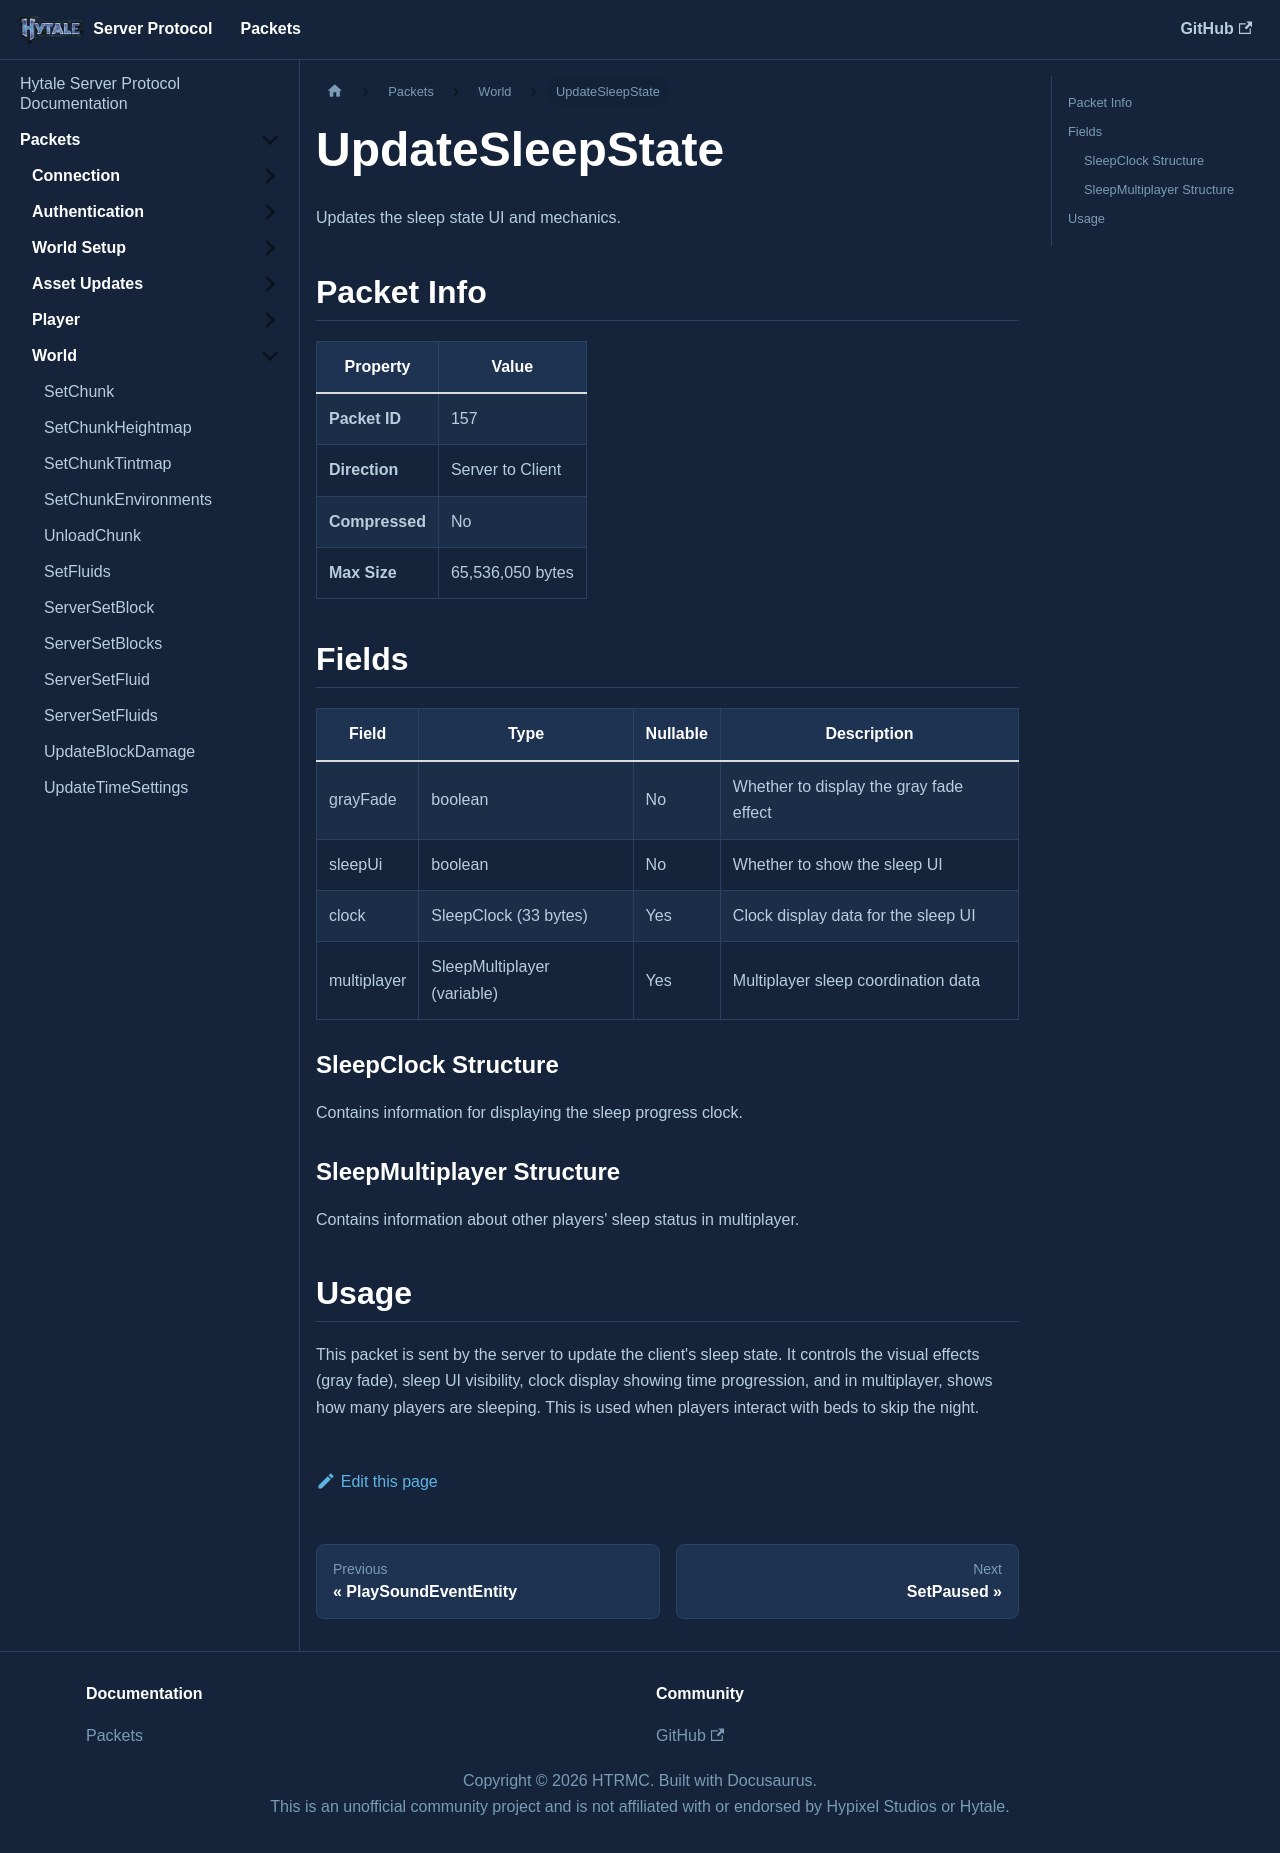

repository: HTRMC/HytaleServerDocs · page: docs/packets/world/updatesleepstate/index.html · generator: docusaurus

---
sidebar_position: 24
---

# UpdateSleepState

Updates the sleep state UI and mechanics.

## Packet Info

| Property | Value |
|----------|-------|
| **Packet ID** | 157 |
| **Direction** | Server to Client |
| **Compressed** | No |
| **Max Size** | 65,536,050 bytes |

## Fields

| Field | Type | Nullable | Description |
|-------|------|----------|-------------|
| grayFade | boolean | No | Whether to display the gray fade effect |
| sleepUi | boolean | No | Whether to show the sleep UI |
| clock | SleepClock (33 bytes) | Yes | Clock display data for the sleep UI |
| multiplayer | SleepMultiplayer (variable) | Yes | Multiplayer sleep coordination data |

### SleepClock Structure

Contains information for displaying the sleep progress clock.

### SleepMultiplayer Structure

Contains information about other players' sleep status in multiplayer.

## Usage

This packet is sent by the server to update the client's sleep state. It controls the visual effects (gray fade), sleep UI visibility, clock display showing time progression, and in multiplayer, shows how many players are sleeping. This is used when players interact with beds to skip the night.
